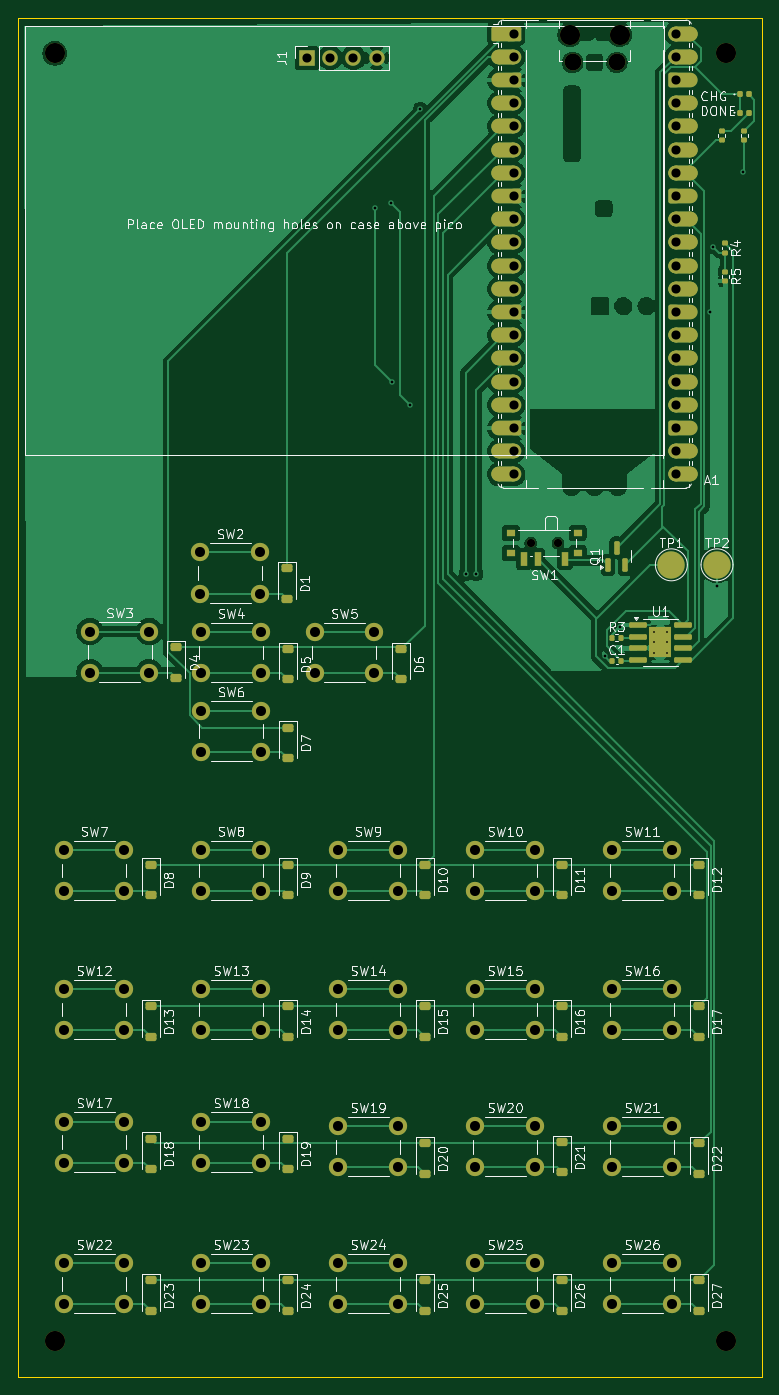
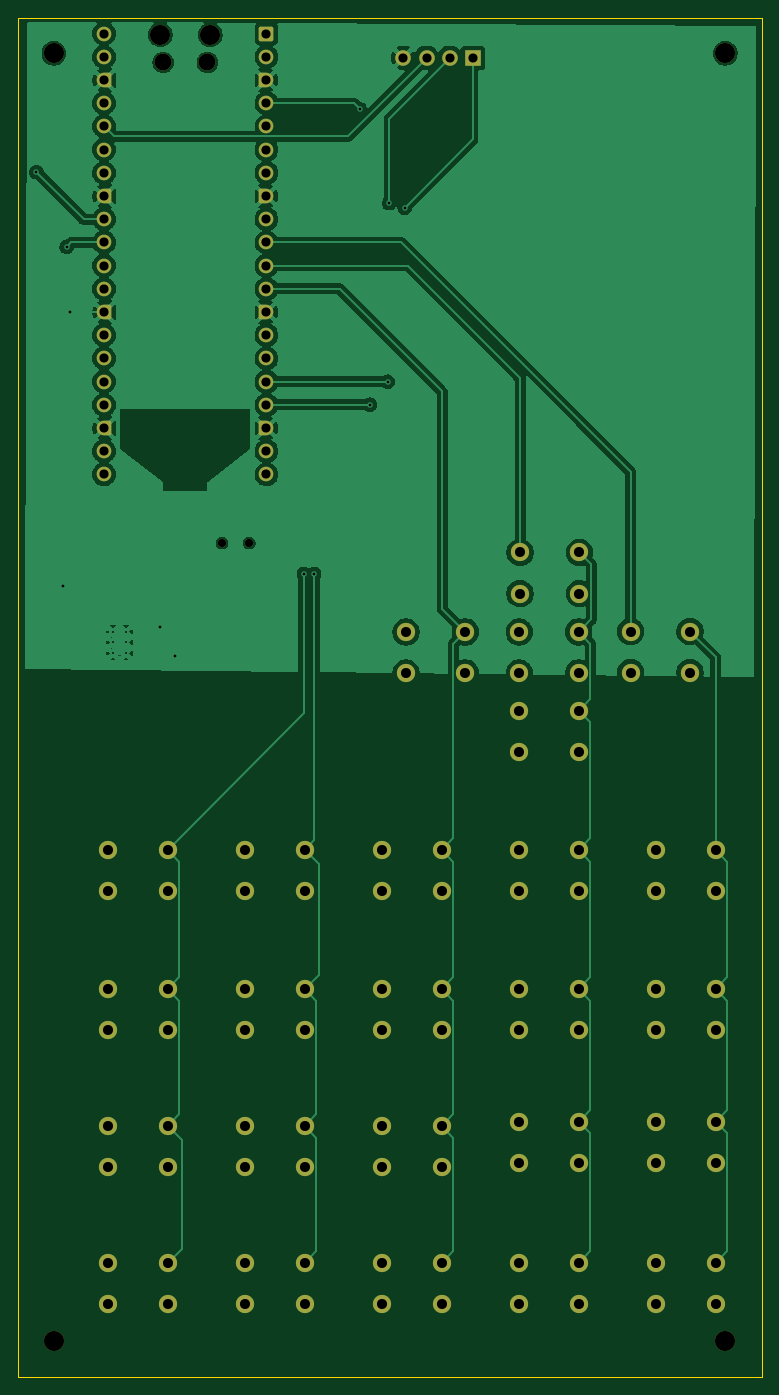
Circuit board: 11 layer files. Board 81.4 x 148.8 mm.
- bottom_copper: yes_sir_this_is_a_calculator-B_Cu.gbr (129758 bytes)
- bottom_mask: yes_sir_this_is_a_calculator-B_Mask.gbr (7449 bytes)
- paste: yes_sir_this_is_a_calculator-B_Paste.gbr (473 bytes)
- bottom_silk: yes_sir_this_is_a_calculator-B_Silkscreen.gbr (474 bytes)
- outline: yes_sir_this_is_a_calculator-Edge_Cuts.gbr (627 bytes)
- top_copper: yes_sir_this_is_a_calculator-F_Cu.gbr (141949 bytes)
- top_mask: yes_sir_this_is_a_calculator-F_Mask.gbr (14312 bytes)
- paste: yes_sir_this_is_a_calculator-F_Paste.gbr (4880 bytes)
- top_silk: yes_sir_this_is_a_calculator-F_Silkscreen.gbr (142644 bytes)
- drill: yes_sir_this_is_a_calculator-NPTH.drl (596 bytes)
- drill: yes_sir_this_is_a_calculator-PTH.drl (2872 bytes)

=== bottom_copper: yes_sir_this_is_a_calculator-B_Cu.gbr (129758 bytes, source omitted) ===
=== bottom_mask: yes_sir_this_is_a_calculator-B_Mask.gbr (7449 bytes, source omitted) ===
=== paste: yes_sir_this_is_a_calculator-B_Paste.gbr ===
%TF.GenerationSoftware,KiCad,Pcbnew,10.0.3*%
%TF.CreationDate,2026-05-28T20:07:26+10:00*%
%TF.ProjectId,yes_sir_this_is_a_calculator,7965735f-7369-4725-9f74-6869735f6973,rev?*%
%TF.SameCoordinates,Original*%
%TF.FileFunction,Paste,Bot*%
%TF.FilePolarity,Positive*%
%FSLAX46Y46*%
G04 Gerber Fmt 4.6, Leading zero omitted, Abs format (unit mm)*
G04 Created by KiCad (PCBNEW 10.0.3) date 2026-05-28 20:07:26*
%MOMM*%
%LPD*%
G01*
G04 APERTURE LIST*
G04 APERTURE END LIST*
M02*

=== bottom_silk: yes_sir_this_is_a_calculator-B_Silkscreen.gbr ===
%TF.GenerationSoftware,KiCad,Pcbnew,10.0.3*%
%TF.CreationDate,2026-05-28T20:07:26+10:00*%
%TF.ProjectId,yes_sir_this_is_a_calculator,7965735f-7369-4725-9f74-6869735f6973,rev?*%
%TF.SameCoordinates,Original*%
%TF.FileFunction,Legend,Bot*%
%TF.FilePolarity,Positive*%
%FSLAX46Y46*%
G04 Gerber Fmt 4.6, Leading zero omitted, Abs format (unit mm)*
G04 Created by KiCad (PCBNEW 10.0.3) date 2026-05-28 20:07:26*
%MOMM*%
%LPD*%
G01*
G04 APERTURE LIST*
G04 APERTURE END LIST*
M02*

=== outline: yes_sir_this_is_a_calculator-Edge_Cuts.gbr ===
%TF.GenerationSoftware,KiCad,Pcbnew,10.0.3*%
%TF.CreationDate,2026-05-28T20:07:26+10:00*%
%TF.ProjectId,yes_sir_this_is_a_calculator,7965735f-7369-4725-9f74-6869735f6973,rev?*%
%TF.SameCoordinates,Original*%
%TF.FileFunction,Profile,NP*%
%FSLAX46Y46*%
G04 Gerber Fmt 4.6, Leading zero omitted, Abs format (unit mm)*
G04 Created by KiCad (PCBNEW 10.0.3) date 2026-05-28 20:07:26*
%MOMM*%
%LPD*%
G01*
G04 APERTURE LIST*
%TA.AperFunction,Profile*%
%ADD10C,0.050000*%
%TD*%
G04 APERTURE END LIST*
D10*
X56000000Y-31100000D02*
X137400000Y-31100000D01*
X137400000Y-179900000D01*
X56000000Y-179900000D01*
X56000000Y-31100000D01*
M02*

=== top_copper: yes_sir_this_is_a_calculator-F_Cu.gbr (141949 bytes, source omitted) ===
=== top_mask: yes_sir_this_is_a_calculator-F_Mask.gbr (14312 bytes, source omitted) ===
=== paste: yes_sir_this_is_a_calculator-F_Paste.gbr ===
%TF.GenerationSoftware,KiCad,Pcbnew,10.0.3*%
%TF.CreationDate,2026-05-28T20:07:26+10:00*%
%TF.ProjectId,yes_sir_this_is_a_calculator,7965735f-7369-4725-9f74-6869735f6973,rev?*%
%TF.SameCoordinates,Original*%
%TF.FileFunction,Paste,Top*%
%TF.FilePolarity,Positive*%
%FSLAX46Y46*%
G04 Gerber Fmt 4.6, Leading zero omitted, Abs format (unit mm)*
G04 Created by KiCad (PCBNEW 10.0.3) date 2026-05-28 20:07:26*
%MOMM*%
%LPD*%
G01*
G04 APERTURE LIST*
G04 Aperture macros list*
%AMRoundRect*
0 Rectangle with rounded corners*
0 $1 Rounding radius*
0 $2 $3 $4 $5 $6 $7 $8 $9 X,Y pos of 4 corners*
0 Add a 4 corners polygon primitive as box body*
4,1,4,$2,$3,$4,$5,$6,$7,$8,$9,$2,$3,0*
0 Add four circle primitives for the rounded corners*
1,1,$1+$1,$2,$3*
1,1,$1+$1,$4,$5*
1,1,$1+$1,$6,$7*
1,1,$1+$1,$8,$9*
0 Add four rect primitives between the rounded corners*
20,1,$1+$1,$2,$3,$4,$5,0*
20,1,$1+$1,$4,$5,$6,$7,0*
20,1,$1+$1,$6,$7,$8,$9,0*
20,1,$1+$1,$8,$9,$2,$3,0*%
G04 Aperture macros list end*
%ADD10RoundRect,0.135000X-0.185000X0.135000X-0.185000X-0.135000X0.185000X-0.135000X0.185000X0.135000X0*%
%ADD11RoundRect,0.225000X-0.375000X0.225000X-0.375000X-0.225000X0.375000X-0.225000X0.375000X0.225000X0*%
%ADD12RoundRect,0.250000X-0.255000X-0.440000X0.255000X-0.440000X0.255000X0.440000X-0.255000X0.440000X0*%
%ADD13RoundRect,0.150000X-0.825000X-0.150000X0.825000X-0.150000X0.825000X0.150000X-0.825000X0.150000X0*%
%ADD14RoundRect,0.135000X0.135000X0.185000X-0.135000X0.185000X-0.135000X-0.185000X0.135000X-0.185000X0*%
%ADD15R,1.000000X0.800000*%
%ADD16R,0.700000X1.500000*%
%ADD17RoundRect,0.147500X-0.147500X-0.172500X0.147500X-0.172500X0.147500X0.172500X-0.147500X0.172500X0*%
%ADD18RoundRect,0.140000X-0.140000X-0.170000X0.140000X-0.170000X0.140000X0.170000X-0.140000X0.170000X0*%
%ADD19RoundRect,0.150000X0.150000X-0.587500X0.150000X0.587500X-0.150000X0.587500X-0.150000X-0.587500X0*%
G04 APERTURE END LIST*
D10*
%TO.C,R2*%
X135500000Y-43480000D03*
X135500000Y-44500000D03*
%TD*%
D11*
%TO.C,D10*%
X100500000Y-123850000D03*
X100500000Y-127150000D03*
%TD*%
%TO.C,D23*%
X70500000Y-169350000D03*
X70500000Y-172650000D03*
%TD*%
D12*
%TO.C,U1*%
X125700000Y-98675000D03*
X125700000Y-100325000D03*
X126900000Y-98675000D03*
X126900000Y-100325000D03*
D13*
X123825000Y-97595000D03*
X123825000Y-98865000D03*
X123825000Y-100135000D03*
X123825000Y-101405000D03*
X128775000Y-101405000D03*
X128775000Y-100135000D03*
X128775000Y-98865000D03*
X128775000Y-97595000D03*
%TD*%
D11*
%TO.C,D1*%
X85400000Y-91400000D03*
X85400000Y-94700000D03*
%TD*%
D10*
%TO.C,R5*%
X133400000Y-58890000D03*
X133400000Y-59910000D03*
%TD*%
D11*
%TO.C,D8*%
X70500000Y-123850000D03*
X70500000Y-127150000D03*
%TD*%
%TO.C,D15*%
X100500000Y-139350000D03*
X100500000Y-142650000D03*
%TD*%
%TO.C,D19*%
X85500000Y-153850000D03*
X85500000Y-157150000D03*
%TD*%
D14*
%TO.C,R3*%
X122010000Y-99000000D03*
X120990000Y-99000000D03*
%TD*%
D11*
%TO.C,D5*%
X85500000Y-100250000D03*
X85500000Y-103550000D03*
%TD*%
%TO.C,D13*%
X70500000Y-139350000D03*
X70500000Y-142650000D03*
%TD*%
%TO.C,D9*%
X85500000Y-123850000D03*
X85500000Y-127150000D03*
%TD*%
%TO.C,D12*%
X130500000Y-123850000D03*
X130500000Y-127150000D03*
%TD*%
%TO.C,D18*%
X70500000Y-153850000D03*
X70500000Y-157150000D03*
%TD*%
%TO.C,D4*%
X73300000Y-100050000D03*
X73300000Y-103350000D03*
%TD*%
%TO.C,D27*%
X130500000Y-169350000D03*
X130500000Y-172650000D03*
%TD*%
D15*
%TO.C,SW1*%
X117250000Y-89710000D03*
X117250000Y-87500000D03*
X109950000Y-89710000D03*
X109950000Y-87500000D03*
D16*
X115850000Y-90360000D03*
X112850000Y-90360000D03*
X111350000Y-90360000D03*
%TD*%
D11*
%TO.C,D22*%
X130500000Y-154350000D03*
X130500000Y-157650000D03*
%TD*%
%TO.C,D24*%
X85500000Y-169350000D03*
X85500000Y-172650000D03*
%TD*%
%TO.C,D6*%
X97900000Y-100250000D03*
X97900000Y-103550000D03*
%TD*%
D10*
%TO.C,R1*%
X133000000Y-43490000D03*
X133000000Y-44510000D03*
%TD*%
D11*
%TO.C,D11*%
X115500000Y-123850000D03*
X115500000Y-127150000D03*
%TD*%
%TO.C,D26*%
X115500000Y-169350000D03*
X115500000Y-172650000D03*
%TD*%
%TO.C,D16*%
X115500000Y-139350000D03*
X115500000Y-142650000D03*
%TD*%
%TO.C,D20*%
X100500000Y-154350000D03*
X100500000Y-157650000D03*
%TD*%
D10*
%TO.C,R4*%
X133400000Y-55800000D03*
X133400000Y-56820000D03*
%TD*%
D17*
%TO.C,D2*%
X135015000Y-41500000D03*
X135985000Y-41500000D03*
%TD*%
D11*
%TO.C,D14*%
X85500000Y-139350000D03*
X85500000Y-142650000D03*
%TD*%
%TO.C,D7*%
X85500000Y-108850000D03*
X85500000Y-112150000D03*
%TD*%
D18*
%TO.C,C1*%
X121020000Y-101500000D03*
X121980000Y-101500000D03*
%TD*%
D17*
%TO.C,D3*%
X135015000Y-39500000D03*
X135985000Y-39500000D03*
%TD*%
D19*
%TO.C,Q1*%
X120550000Y-91000000D03*
X122450000Y-91000000D03*
X121500000Y-89125000D03*
%TD*%
D11*
%TO.C,D25*%
X100500000Y-169350000D03*
X100500000Y-172650000D03*
%TD*%
%TO.C,D17*%
X130500000Y-139350000D03*
X130500000Y-142650000D03*
%TD*%
%TO.C,D21*%
X115500000Y-154200000D03*
X115500000Y-157500000D03*
%TD*%
M02*

=== top_silk: yes_sir_this_is_a_calculator-F_Silkscreen.gbr (142644 bytes, source omitted) ===
=== drill: yes_sir_this_is_a_calculator-NPTH.drl ===
M48
; DRILL file KiCad 10.0.3 date 2026-05-28T20:07:32
; FORMAT={-:-/ absolute / metric / decimal}
; #@! TF.CreationDate,2026-05-28T20:07:32+10:00
; #@! TF.GenerationSoftware,Kicad,Pcbnew,10.0.3
; #@! TF.FileFunction,NonPlated,1,2,NPTH
FMAT,2
METRIC
; #@! TA.AperFunction,NonPlated,NPTH,ComponentDrill
T1C0.900
; #@! TA.AperFunction,NonPlated,NPTH,ComponentDrill
T2C1.850
; #@! TA.AperFunction,NonPlated,NPTH,ComponentDrill
T3C2.200
%
G90
G05
T1
X112.1Y-88.6
X115.1Y-88.6
T2
X116.685Y-36.0
X121.535Y-36.0
T3
X60.0Y-35.0
X60.0Y-176.0
X116.385Y-32.97
X121.835Y-32.97
X133.5Y-35.0
X133.5Y-176.0
M30

=== drill: yes_sir_this_is_a_calculator-PTH.drl ===
M48
; DRILL file KiCad 10.0.3 date 2026-05-28T20:07:32
; FORMAT={-:-/ absolute / metric / decimal}
; #@! TF.CreationDate,2026-05-28T20:07:32+10:00
; #@! TF.GenerationSoftware,Kicad,Pcbnew,10.0.3
; #@! TF.FileFunction,Plated,1,2,PTH
FMAT,2
METRIC
; #@! TA.AperFunction,Plated,PTH,ComponentDrill
T1C0.200
; #@! TA.AperFunction,Plated,PTH,ViaDrill
T2C0.300
; #@! TA.AperFunction,Plated,PTH,ComponentDrill
T3C1.000
; #@! TA.AperFunction,Plated,PTH,ComponentDrill
T4C1.100
%
G90
G05
T1
X125.6Y-98.3
X125.6Y-99.5
X125.6Y-100.7
X127.0Y-98.3
X127.0Y-99.5
X127.0Y-100.7
T2
X95.1Y-51.9
X96.8Y-51.4
X96.94Y-70.94
X98.9Y-73.48
X100.0Y-41.1
X105.0Y-92.0
X106.12Y-92.0
X120.2Y-101.0
X121.882Y-97.802
X131.707Y-63.32
X132.1Y-56.2
X132.5Y-93.3
X135.4Y-48.0
T3
X87.62Y-35.5
X90.16Y-35.5
X92.7Y-35.5
X95.24Y-35.5
X110.22Y-32.84
X110.22Y-35.38
X110.22Y-37.92
X110.22Y-40.46
X110.22Y-43.0
X110.22Y-45.54
X110.22Y-48.08
X110.22Y-50.62
X110.22Y-53.16
X110.22Y-55.7
X110.22Y-58.24
X110.22Y-60.78
X110.22Y-63.32
X110.22Y-65.86
X110.22Y-68.4
X110.22Y-70.94
X110.22Y-73.48
X110.22Y-76.02
X110.22Y-78.56
X110.22Y-81.1
X128.0Y-32.84
X128.0Y-35.38
X128.0Y-37.92
X128.0Y-40.46
X128.0Y-43.0
X128.0Y-45.54
X128.0Y-48.08
X128.0Y-50.62
X128.0Y-53.16
X128.0Y-55.7
X128.0Y-58.24
X128.0Y-60.78
X128.0Y-63.32
X128.0Y-65.86
X128.0Y-68.4
X128.0Y-70.94
X128.0Y-73.48
X128.0Y-76.02
X128.0Y-78.56
X128.0Y-81.1
T4
X61.05Y-122.2
X61.05Y-126.7
X61.05Y-137.45
X61.05Y-141.95
X61.05Y-151.95
X61.05Y-156.45
X61.05Y-167.45
X61.05Y-171.95
X63.85Y-98.3
X63.85Y-102.8
X67.55Y-122.2
X67.55Y-126.7
X67.55Y-137.45
X67.55Y-141.95
X67.55Y-151.95
X67.55Y-156.45
X67.55Y-167.45
X67.55Y-171.95
X70.35Y-98.3
X70.35Y-102.8
X75.95Y-89.65
X75.95Y-94.15
X76.05Y-98.35
X76.05Y-102.85
X76.05Y-106.95
X76.05Y-111.45
X76.05Y-122.2
X76.05Y-126.7
X76.05Y-137.45
X76.05Y-141.95
X76.05Y-151.95
X76.05Y-156.45
X76.05Y-167.45
X76.05Y-171.95
X82.45Y-89.65
X82.45Y-94.15
X82.55Y-98.35
X82.55Y-102.85
X82.55Y-106.95
X82.55Y-111.45
X82.55Y-122.2
X82.55Y-126.7
X82.55Y-137.45
X82.55Y-141.95
X82.55Y-151.95
X82.55Y-156.45
X82.55Y-167.45
X82.55Y-171.95
X88.45Y-98.35
X88.45Y-102.85
X91.05Y-122.2
X91.05Y-126.7
X91.05Y-137.45
X91.05Y-141.95
X91.05Y-152.45
X91.05Y-156.95
X91.05Y-167.45
X91.05Y-171.95
X94.95Y-98.35
X94.95Y-102.85
X97.55Y-122.2
X97.55Y-126.7
X97.55Y-137.45
X97.55Y-141.95
X97.55Y-152.45
X97.55Y-156.95
X97.55Y-167.45
X97.55Y-171.95
X106.05Y-122.2
X106.05Y-126.7
X106.05Y-137.45
X106.05Y-141.95
X106.05Y-152.45
X106.05Y-156.95
X106.05Y-167.45
X106.05Y-171.95
X112.55Y-122.2
X112.55Y-126.7
X112.55Y-137.45
X112.55Y-141.95
X112.55Y-152.45
X112.55Y-156.95
X112.55Y-167.45
X112.55Y-171.95
X121.05Y-122.2
X121.05Y-126.7
X121.05Y-137.45
X121.05Y-141.95
X121.05Y-152.45
X121.05Y-156.95
X121.05Y-167.45
X121.05Y-171.95
X127.55Y-122.2
X127.55Y-126.7
X127.55Y-137.45
X127.55Y-141.95
X127.55Y-152.45
X127.55Y-156.95
X127.55Y-167.45
X127.55Y-171.95
M30
